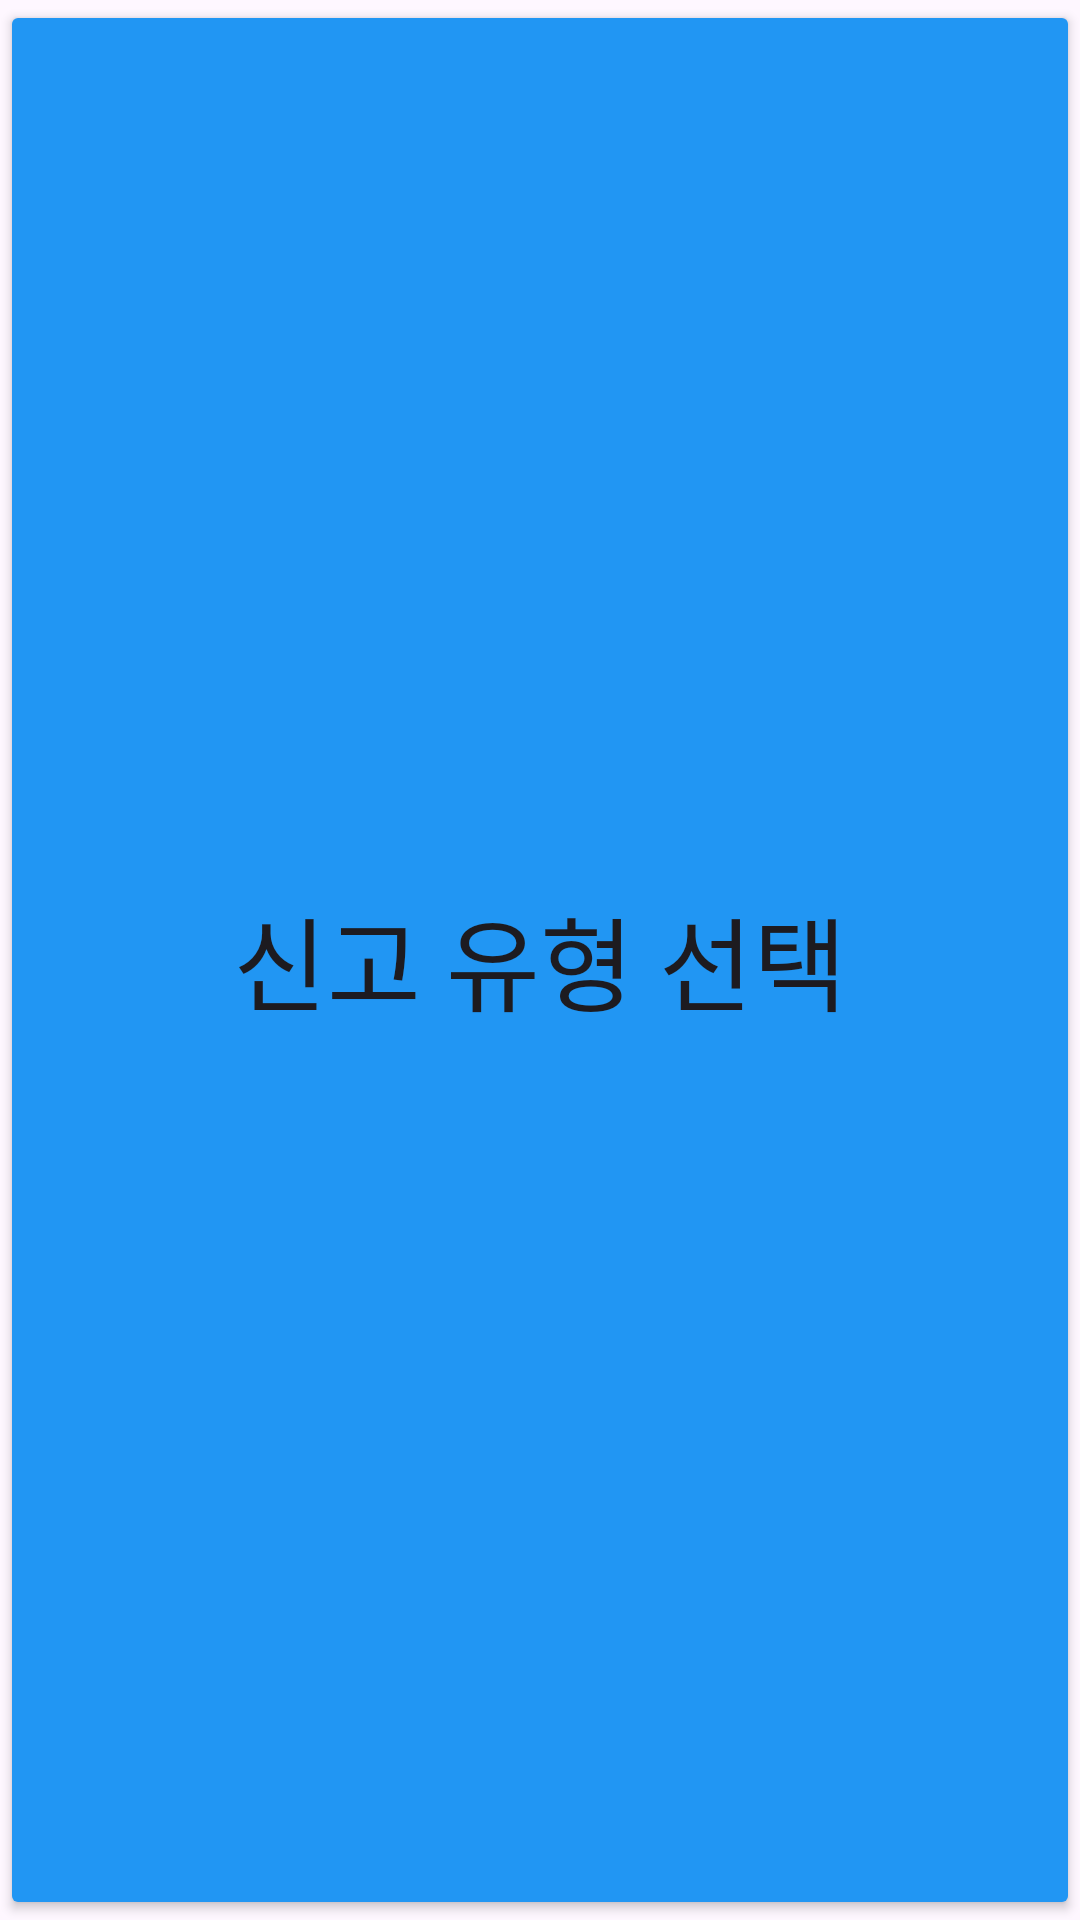

This screen was rendered from an Android layout file. Write that file and the resources it references.
<!-- AndroidManifest.xml: application theme Theme.Road_Fix_Project -->
<!-- res/layout/activity_select_type.xml -->
<?xml version="1.0" encoding="utf-8"?>
<LinearLayout xmlns:android="http://schemas.android.com/apk/res/android"
    xmlns:app="http://schemas.android.com/apk/res-auto"
    xmlns:tools="http://schemas.android.com/tools"
    android:layout_width="match_parent"
    android:layout_height="wrap_content"
    android:layout_marginTop="20dp"
    android:orientation="vertical"
    tools:context=".select_type">

    <Button
        android:id="@+id/button"
        android:layout_width="match_parent"
        android:layout_height="match_parent"
        android:backgroundTint="#2196F3"
        android:text="신고 유형 선택"
        android:textSize="34sp" />

    <LinearLayout
        android:layout_width="match_parent"
        android:layout_height="match_parent"
        android:layout_gravity="center"
        android:layout_marginLeft="20dp"
        android:layout_marginTop="80dp"
        android:layout_marginRight="20dp"
        android:orientation="horizontal">

        <Button
            android:id="@+id/button2"
            android:layout_width="match_parent"
            android:layout_height="110dp"
            android:layout_weight="1"
            android:backgroundTint="#FF5722"
            android:text="로드킬, 낙석"
            android:textSize="25sp" />

        <Button
            android:id="@+id/button3"
            android:layout_width="match_parent"
            android:layout_height="match_parent"
            android:layout_weight="1"
            android:backgroundTint="#FF5722"
            android:text="배수시설불량"
            android:textSize="25sp" />
    </LinearLayout>

    <LinearLayout
        android:layout_width="match_parent"
        android:layout_height="match_parent"
        android:layout_gravity="center"
        android:layout_marginLeft="20dp"
        android:layout_marginTop="5dp"
        android:layout_marginRight="20dp"
        android:orientation="horizontal">

        <Button
            android:id="@+id/button4"
            android:layout_width="match_parent"
            android:layout_height="110dp"
            android:layout_weight="1"
            android:backgroundTint="#FF5722"
            android:text="도로시설물 불량"
            android:textSize="25sp" />

        <Button
            android:id="@+id/button5"
            android:layout_width="match_parent"
            android:layout_height="match_parent"
            android:layout_weight="1"
            android:backgroundTint="#FF5722"
            android:text="싱크홀"
            android:textSize="25sp" />
    </LinearLayout>

    <LinearLayout
        android:layout_width="match_parent"
        android:layout_height="match_parent"
        android:layout_gravity="center"
        android:layout_marginLeft="20dp"
        android:layout_marginTop="5dp"
        android:layout_marginRight="20dp"
        android:orientation="horizontal">

        <Button
            android:id="@+id/button6"
            android:layout_width="match_parent"
            android:layout_height="110dp"
            android:layout_weight="1"
            android:backgroundTint="#FF5722"
            android:text="포트홀"
            android:textSize="25sp" />

        <Button
            android:id="@+id/button7"
            android:layout_width="match_parent"
            android:layout_height="match_parent"
            android:layout_weight="1"
            android:backgroundTint="#FF5722"
            android:text="기타"
            android:textSize="25sp" />
    </LinearLayout>

</LinearLayout>
<!-- resources referenced by this layout -->
<resources>
  <style name="Theme.Road_Fix_Project" parent="Base.Theme.Road_Fix_Project" />
  <style name="Base.Theme.Road_Fix_Project" parent="Theme.Material3.DayNight.NoActionBar">
          
          
      </style>
</resources>
